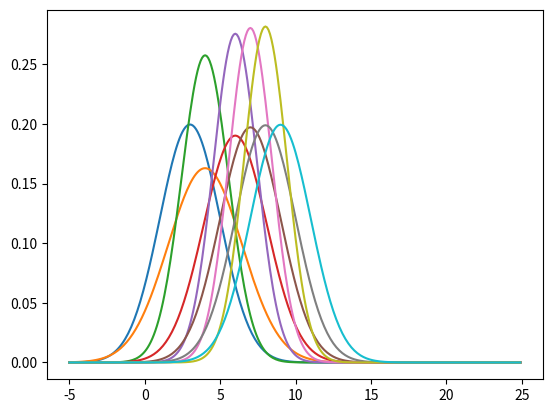

Generate this figure with matplotlib:
from math import *
import matplotlib.pyplot as plt
import numpy as np
import sys

# blue update
# orange prediction
# La funzione `f` calcola la densità di probabilità di una distribuzione gaussiana 
# data una media (`mu`), una varianza (`sigma2`) e un valore di input `x`.
def f(mu, sigma2, x):
	# Calcolo del coefficiente della distribuzione gaussiana
	coefficient = 1.0 / sqrt(2.0 * pi * sigma2)  
	# Calcolo dell'esponenziale della distribuzione gaussiana
	exponential = exp(-0.5 * (x - mu) ** 2 / sigma2)  
	# Restituisce la densità di probabilità per il valore `x`
	return coefficient * exponential  


# La funzione `plot` disegna due distribuzioni gaussiane: 
# una per l'aggiornamento ("update") e una per la previsione ("predict").
def plot(mu_update, sig_update, mu_predict, sig_predict):
	# Definisce un intervallo di valori x per il grafico
	x_axis = np.arange(-5, 25, 0.1)

	# Crea una lista dei valori della gaussiana per l'aggiornamento
	g_update = []
	for x in x_axis:
		g_update.append(f(mu_update, sig_update, x))

	# Crea una lista dei valori della gaussiana per la previsione
	g_predict = []
	for x in x_axis:
		g_predict.append(f(mu_predict, sig_predict, x))

	# Traccia entrambe le gaussiane nel grafico
	plt.plot(x_axis, g_update)  # Grafico della gaussiana di aggiornamento (blu)
	plt.plot(x_axis, g_predict)  # Grafico della gaussiana di previsione (arancione)
	plt.show()  # Mostra il grafico

# La funzione `update` implementa la fase di aggiornamento del filtro di Kalman.
# Combina due gaussiane (una che rappresenta la stima corrente e una che rappresenta la misurazione)
# restituendo una nuova media e varianza.
def update(mean1, var1, mean2, var2):
	# Calcola la nuova media come una combinazione pesata delle due gaussiane
	new_mean = (var2 * mean1 + var1 * mean2) / (var1 + var2)
	# Calcola la nuova varianza combinando inversamente le due varianze
	new_var = 1 / (1 / var1 + 1 / var2)
	return [new_mean, new_var]  # Restituisce la nuova media e varianza

# print update(10.,4.,12.,4.)


# La funzione `predict` implementa la fase di previsione del filtro di Kalman.
# Aggiorna la stima basandosi su un'azione di controllo o movimento.
def predict(mean1, var1, mean2, var2, U):
	# Calcola la nuova media sommando la stima precedente, il movimento (`mean2`) e un controllo `U`
	new_mean = mean1 + mean2 + U
	# Calcola la nuova varianza sommando le incertezze (varianze)
	new_var = var1 + var2
	return [new_mean, new_var]  # Restituisce la nuova media e varianza


if __name__ == "__main__":
	# measurements è una lista di valori misurati:
	# - ogni elemento rappresenta un'osservazione presa da un sensore o da un'altra fonte.
	# - questi valori saranno usati nella fase di aggiornamento (update) per correggere la stima.
	measurements: list = [3.0, 4.0, 6.0, 7.0, 8.0]

	# motion è una lista di valori di movimento o controllo: 
	# - ogni elemento rappresenta il movimento effettuato tra due misurazioni successive
	# - questi valori saranno usati nella fase di previsione (predict)
	motion: list = [1.0, 2.0, 1.0, 1.0, 1.0]

	# measurement_sigma rappresenta la deviazione standard delle misurazioni:
	# rappresenta l'incertezza associata ai dati delle misurazioni.
	measurement_sigma: float = 4.0

	# Questo parametro indica l'incertezza nel movimento:
	# un valore alto implica che il modello di movimento è meno affidabile.
	# Sarà usato nella fase di previsione.
	motion_sigma: float = 2.0

	# mu rappresenta la stima iniziale della posizione. 
	# All'inizio del filtro di Kalman, non si ha una stima precisa della posizione, 
	# quindi viene inizializzata a 0.
	mu: float = 0.0

	# position_sigma rappresenta la deviazione standard iniziale della posizione.
	# All'inizio, l'incertezza sulla posizione è molto grande (10000), 
	# indicando che non si ha fiducia nella stima iniziale (mu = 0).
	# Verrà aggiornato man mano che il filtro elabora le misurazioni.
	position_sigma: int = 10000.0
	
	U: float = 0.0

	# Ciclo per aggiornare e prevedere
	for n in range(len(measurements)):
		# Fase di aggiornamento
		mu, position_sigma = update(mu, position_sigma, measurements[n], measurement_sigma)
		print(f"Update step {n+1}: [mean, var] = {mu, position_sigma}")
		
		# Salva per il grafico
		mu_u = mu
		position_sigma_u = position_sigma

		# Fase di previsione
		mu, position_sigma = predict(mu, position_sigma, motion[n], motion_sigma, U)
		print(f"Predict step {n+1}: [mean, var] = {mu, position_sigma}")

		# Traccia il risultato
		plot(mu_u, position_sigma_u, mu, position_sigma)